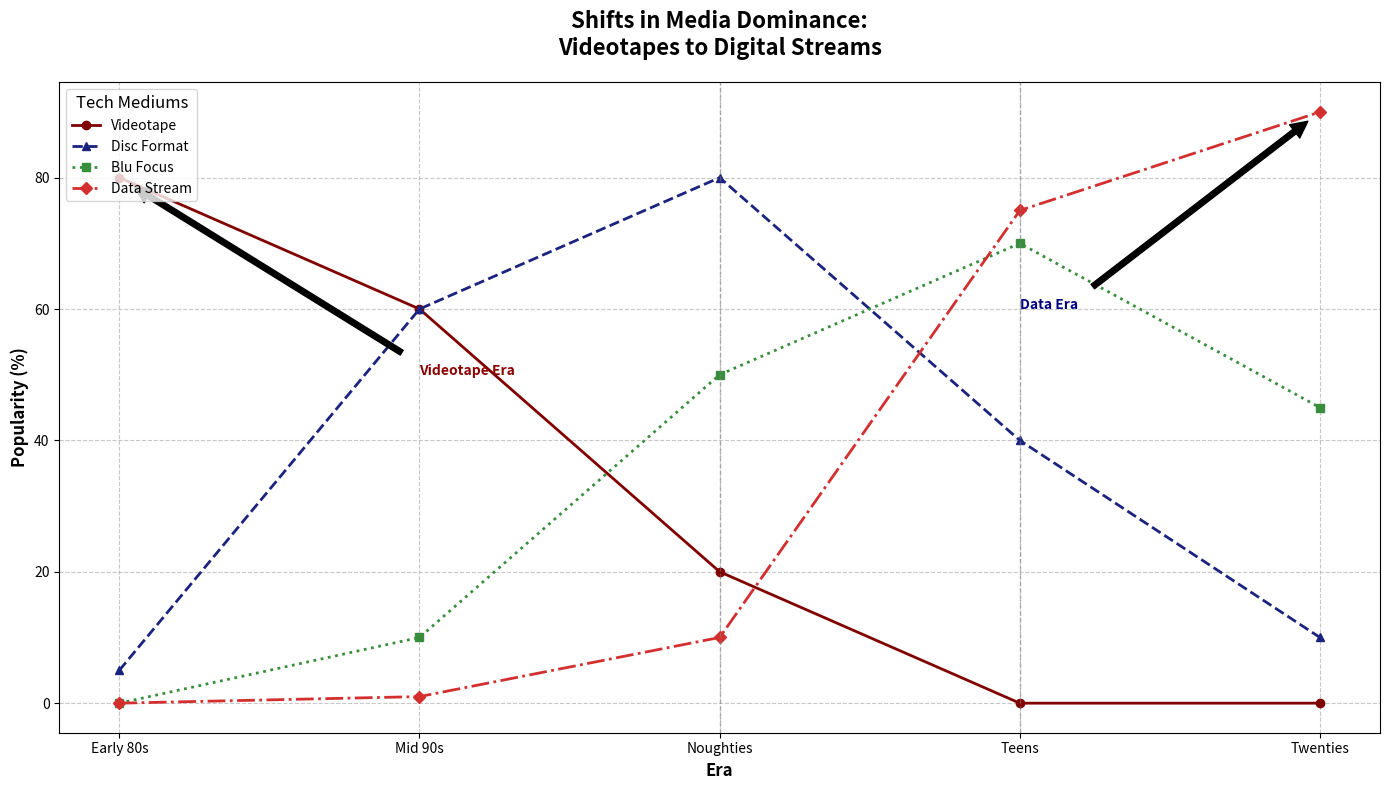

Generate this figure with matplotlib:
import matplotlib.pyplot as plt
import numpy as np

# Define decades as labels
decades = np.array(['Early 80s', 'Mid 90s', 'Noughties', 'Teens', 'Twenties'])

# Usage values for each media type
vhs_usage = [80, 60, 20, 0, 0]
dvd_usage = [5, 60, 80, 40, 10]
bluray_usage = [0, 10, 50, 70, 45]
digital_usage = [0, 1, 10, 75, 90]

# Plot setup
fig, ax = plt.subplots(figsize=(14, 8))

# Plotting each media type's usage
ax.plot(decades, vhs_usage, label='Videotape', marker='o', linestyle='-', linewidth=2, color='#800000')  # Maroon
ax.plot(decades, dvd_usage, label='Disc Format', marker='^', linestyle='--', linewidth=2, color='#1A237E')  # Indigo
ax.plot(decades, bluray_usage, label='Blu Focus', marker='s', linestyle=':', linewidth=2, color='#388E3C')  # Green
ax.plot(decades, digital_usage, label='Data Stream', marker='D', linestyle='-.', linewidth=2, color='#D32F2F')  # Red

# Add titles and labels
ax.set_title("Shifts in Media Dominance:\nVideotapes to Digital Streams", fontsize=16, fontweight='bold', pad=20)
ax.set_xlabel('Era', fontsize=12, fontweight='bold')
ax.set_ylabel('Popularity (%)', fontsize=12, fontweight='bold')

# Customize the legend
ax.legend(title='Tech Mediums', fontsize=10, title_fontsize='12', loc='upper left')

# Add grid for better readability
ax.grid(True, linestyle='--', alpha=0.7)

# Annotate significant trends
ax.annotate('Videotape Era', xy=('Early 80s', 80), xytext=('Mid 90s', 50),
            arrowprops=dict(facecolor='black', shrink=0.05), fontsize=10, fontweight='bold', color='darkred')
ax.annotate('Data Era', xy=('Twenties', 90), xytext=('Teens', 60),
            arrowprops=dict(facecolor='black', shrink=0.05), fontsize=10, fontweight='bold', color='navy')

# Highlight specific decades
highlight_decades = ['Noughties', 'Teens']
for decade in highlight_decades:
    ax.axvline(decade, color='grey', linestyle='--', linewidth=1, alpha=0.5)

# Ensure layout does not overlap
plt.tight_layout()
plt.show()
